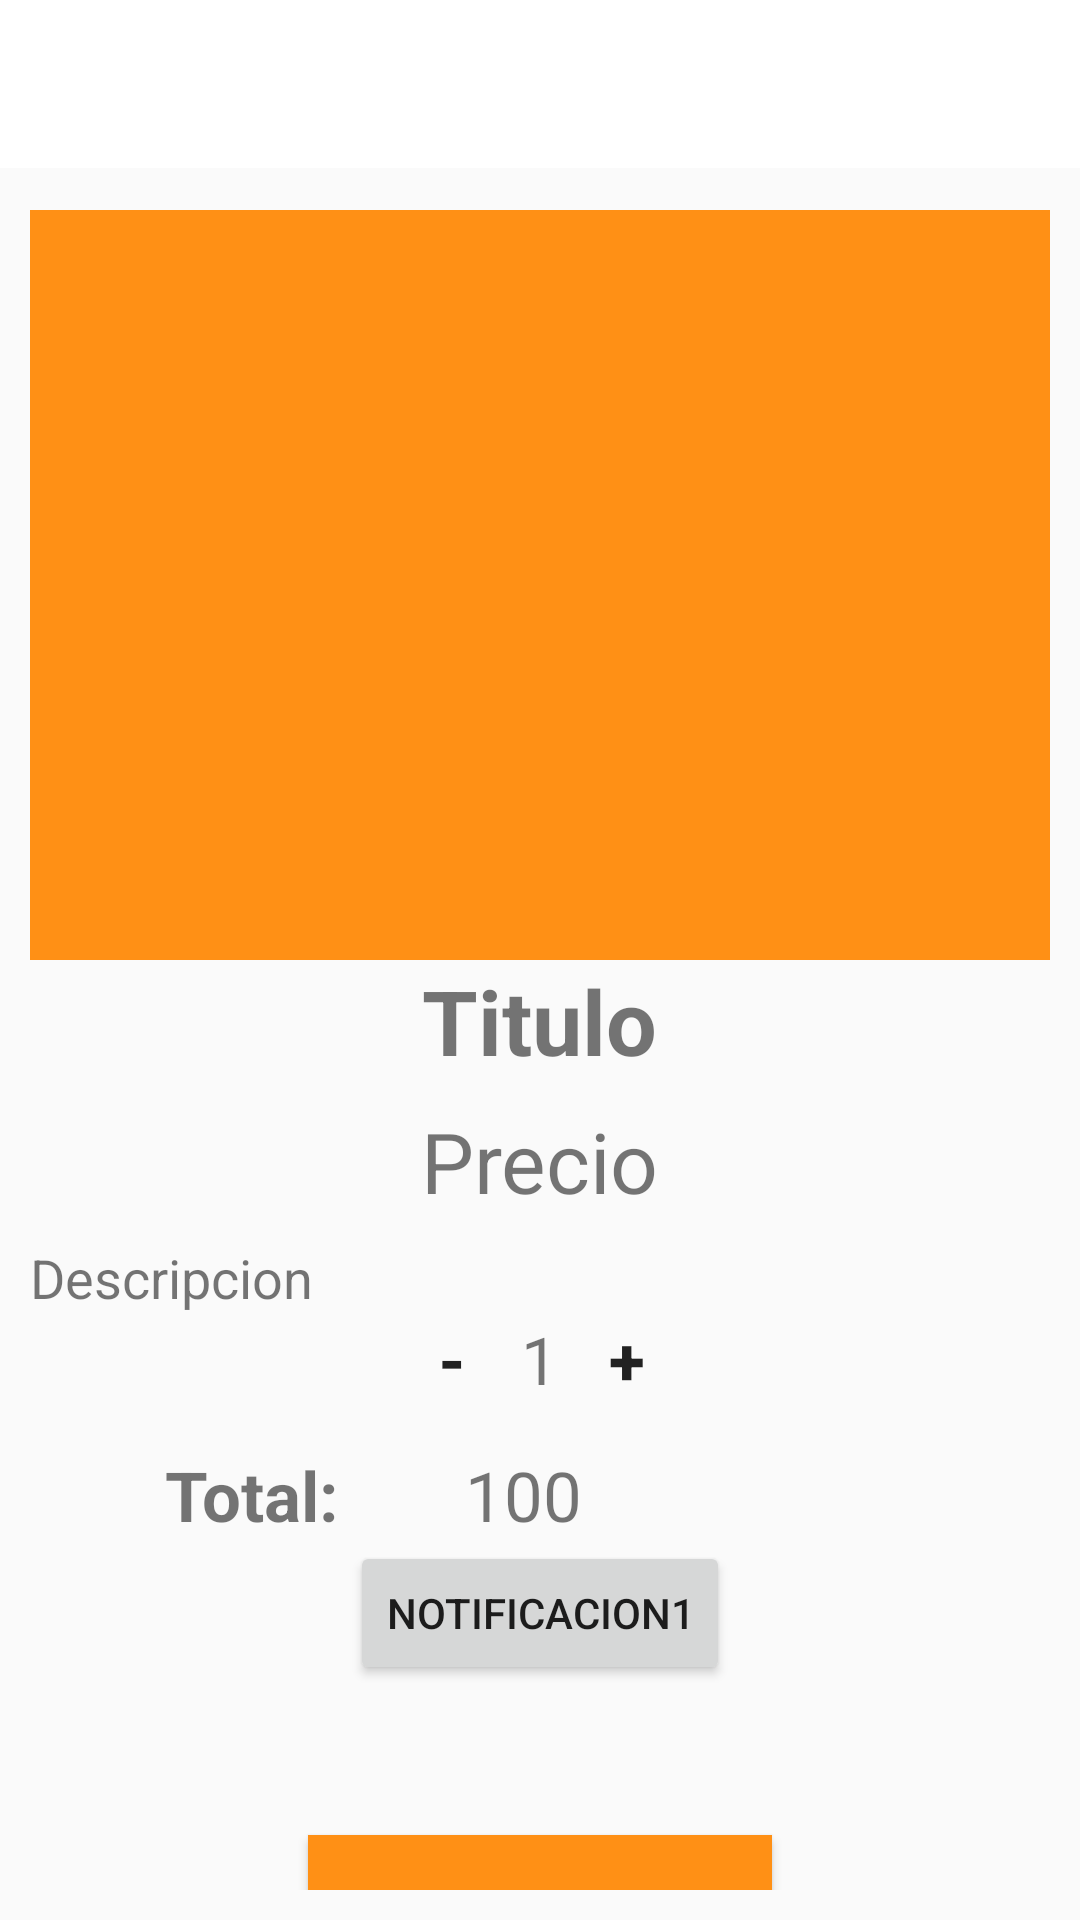

Here is an Android app screen rendered from its layout file. Give the layout XML and the strings, colors and styles it references.
<!-- AndroidManifest.xml: activity theme AppTheme.NoActionBar -->
<!-- res/layout/activity_description.xml -->
<?xml version="1.0" encoding="utf-8"?>
<RelativeLayout xmlns:android="http://schemas.android.com/apk/res/android"
    xmlns:app="http://schemas.android.com/apk/res-auto"
    xmlns:tools="http://schemas.android.com/tools"
    android:layout_width="match_parent"
    android:layout_height="match_parent"
    tools:context=".DescriptionActivity">

    <android.support.v7.widget.Toolbar
        android:id="@+id/ToolBar"
        android:layout_width="match_parent"
        android:layout_height="wrap_content"
        android:layout_weight="1"
        android:background="@color/colorPrimario"
        android:minHeight="?attr/actionBarSize"
        android:theme="?attr/actionBarTheme" />

    <TextView
        android:id="@+id/close_detail"
        android:layout_width="40dp"
        android:layout_height="40dp"
        android:layout_marginLeft="15dp"
        android:layout_marginTop="15dp"
        android:drawableLeft="@drawable/ic_baseline_clear_24px"
        android:drawableTint="@android:color/darker_gray"

        />
    <android.support.v4.widget.NestedScrollView
        android:layout_width="match_parent"
        android:layout_height="match_parent"
        android:layout_marginTop="60dp"
        android:padding="10dp">


        <LinearLayout
            android:layout_width="match_parent"
            android:layout_height="match_parent"
            android:gravity="center"
            android:orientation="vertical">

            <ImageView

                android:layout_width="385dp"
                android:layout_height="250dp"
                android:background="@color/colorSecundario"
                android:id="@+id/imgmarketdescription"
                android:scaleType="centerCrop"/>


            <TextView
                android:id="@+id/titulomdescipcion"
                android:layout_width="wrap_content"
                android:layout_height="wrap_content"
                android:textSize="30dp"
                android:text="Titulo"
                android:textStyle="bold"/>
            <TextView
                android:id="@+id/marketprice"
                android:layout_width="wrap_content"
                android:layout_height="wrap_content"
                android:text="Precio"
                android:textSize="28dp"
                android:padding="8dp"
                />
            <TextView
                android:id="@+id/descriptionmarket"
                android:layout_width="match_parent"
                android:layout_height="wrap_content"
                android:textSize="18dp"
                android:text="Descripcion"
                />
            <LinearLayout
                android:layout_width="match_parent"
                android:layout_height="wrap_content"
                android:orientation="horizontal">
                <TextView
                    android:layout_width="wrap_content"
                    android:layout_height="match_parent"
                    android:layout_weight="1"
                    android:text="Cantidad"/>
                <LinearLayout
                    android:layout_width="match_parent"
                    android:layout_height="wrap_content"
                    android:orientation="horizontal"
                    android:gravity="center">

                    <Button
                        android:layout_width="30dp"
                        android:layout_height="30dp"
                        android:background="?attr/selectableItemBackgroundBorderless"
                        android:text="-"
                        android:textSize="22dp"
                        android:textStyle="bold" />
                    <TextView
                        android:id="@+id/txtactivity_market"
                        android:layout_width="wrap_content"
                        android:layout_height="wrap_content"
                        android:layout_gravity="center"
                        android:paddingLeft="8dp"
                        android:paddingRight="8dp"
                        android:text="1"
                        android:textSize="22dp"/>

                    <Button
                        android:id="@+id/btnplus"
                        android:layout_width="30dp"
                        android:layout_height="30dp"
                        android:background="?attr/selectableItemBackgroundBorderless"
                        android:text="+"
                        android:textSize="22dp"
                        android:textStyle="bold" />
                </LinearLayout>
            </LinearLayout>
            <LinearLayout
                android:layout_width="match_parent"
                android:orientation="horizontal"
                android:layout_marginLeft="30dp"
                android:layout_height="wrap_content">

                <TextView
                    android:layout_width="100dp"
                    android:layout_height="match_parent"
                    android:layout_marginTop="10dp"
                    android:layout_gravity="center"
                    android:text="Total:"
                    android:textSize="23dp"
                    android:textStyle="bold" />
                <TextView
                    android:layout_width="wrap_content"
                    android:layout_height="match_parent"
                    android:gravity="center"
                    android:text="100"
                    android:layout_marginTop="15dp"
                    android:textSize="23dp"
                    />

            </LinearLayout>
            <LinearLayout
                android:layout_width="wrap_content"
                android:orientation="vertical"
                android:layout_height="wrap_content">


                <Button
                android:id="@+id/btnotificacion1"
                android:layout_width="wrap_content"
                android:layout_height="wrap_content"
                android:layout_centerHorizontal="true"
                android:layout_marginLeft="100dp"
                android:layout_marginRight="100dp"
                android:onClick="onClick"
                android:text="NOTIFICACION1" />



            </LinearLayout>
            <Button
                android:id="@+id/add_cart"
                android:layout_width="wrap_content"
                android:layout_height="wrap_content"
                android:padding="05dp"
                android:text="Agregar al Carrito"
                android:layout_marginTop="50dp"
                android:textColor="#FFF"
                android:background="@color/colorSecundario"
                />

        </LinearLayout>

</android.support.v4.widget.NestedScrollView>
</RelativeLayout>
<!-- resources referenced by this layout -->
<resources>
  <color name="colorPrimario">#FFF</color>
  <color name="colorSecundario">#FF9015</color>
  <style name="AppTheme.NoActionBar">
          <item name="windowActionBar">false</item>
          <item name="windowNoTitle">true</item>
      </style>
</resources>
